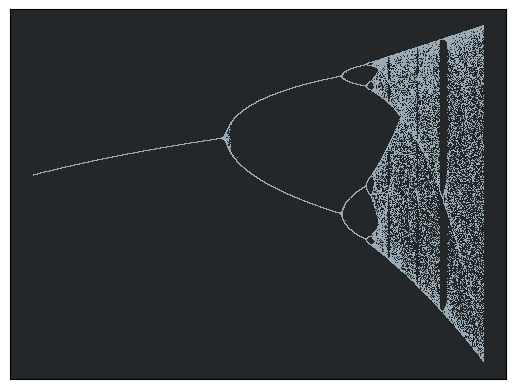

Source code (Python):
# -*- coding: utf-8 -*-
"""
Created on Fri Mar 25 16:16:31 2022

[redacted]
"""

import matplotlib.pyplot as plt
import numpy as np
R = np.square(np.linspace(1.5, 2, 100000))
#R = np.linspace(2.5, 4, 100000)

X = [] # X aaxis - r- control parameters
Y = [] # Y axis - x values of logistic map

# Generate x for each value of r
for r in R:
    X.append(r)
    
    x = np.random.random() # initialize x for each r value
    for n in range(100): # ignore the transient effect
        x=r*x*(1-x)
        
    for n in range(100):
        x=r*x*(1-x)

    Y.append(x)
    
plt.plot(X, Y, color='#99AAB5', ls='', marker=',')
plt.xlabel("X Label")
plt.ylabel("Y Label")
ax = plt.gca()
ax.axes.xaxis.set_visible(False)
ax.axes.yaxis.set_visible(False)
ax.set_facecolor((35 / 256, 39 / 256, 42 / 256))
plt.grid(True)
plt.savefig('bifurcation_diagram.png', dpi=500)